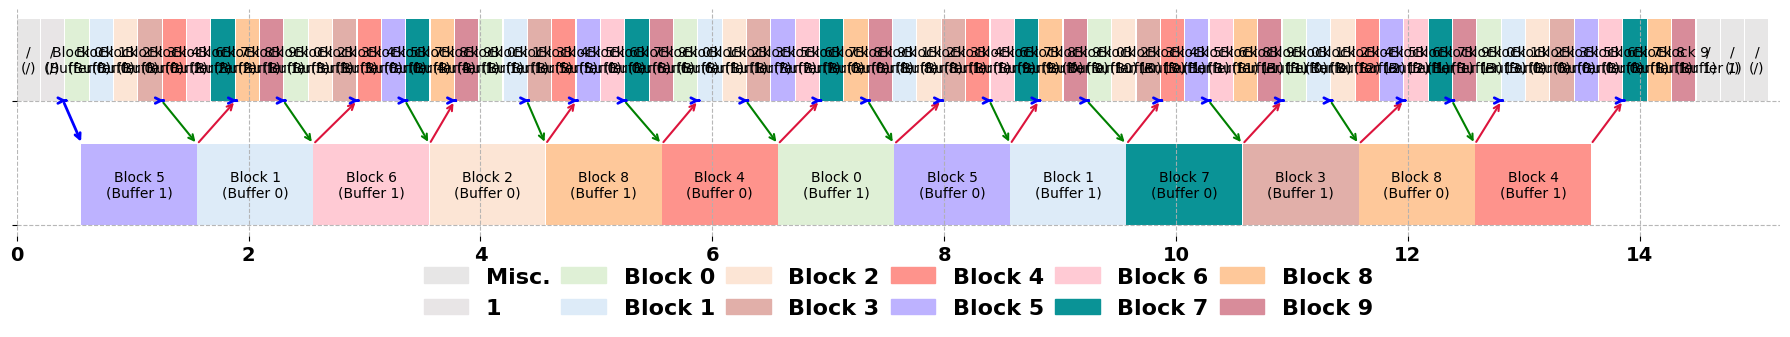

Generate this figure with matplotlib:
import math
import matplotlib.pyplot as plt
import matplotlib.patches as mpatches
import numpy as np
from matplotlib.font_manager import FontProperties

plt.rc('font',family='Times New Roman')

# plt.rcParams['xtick.labelsize'] = 16  # 设置字体大小
# plt.rcParams['xtick.labelweight'] = 'bold'  # 设置字体加粗

# Define colors for each job
colors = ['#1f77b4', '#ff7f0e', '#2ca02c', '#d62728', '#9467bd',
          '#8c564b', '#e377c2', '#7f7f7f', '#bcbd22', '#17becf',
          '#aec7e8', '#ffbb78', '#98df8a', '#ff9896', '#c5b0d5',
          '#c49c94', '#f7b6d2', '#c7c7c7', '#dbdb8d', '#9edae5',
          '#ff5733', '#33ff57', '#3357ff', '#ff33a6', '#33fff1',
          '#ffae33', '#a833ff', '#33ffa8', '#ff3333',
          '#a8ff33', '#e833ff', '#33ffe8', '#ff8333', '#3383ff',
          '#ff33f1', '#a6ff33', '#ff33a8', '#33ff83', '#f1ff33']
# Function to visualize the scheduling results
def visualize_schedule(schedule):
    fig, ax = plt.subplots(figsize=(18, 9))
    ax.set_xlabel('Time (ms)')
    ax.set_ylabel('Processor')
    ax.set_yticks(range(2))
    ax.set_yticklabels([f'{["CPU", "GPU"][i]}' for i in range(2)])
    ax.grid(True)

    schedule_data = schedule[0: 2]

    legend_patches = [mpatches.Patch(color=colors[i % len(colors)], label=str(i)) for i in range(max(job for jobs in schedule_data for job, _, _, _, _ in jobs) + 1)]
    plt.legend(handles=legend_patches, loc='upper right', title='Job')
    for processor_id, processor_schedule in enumerate(schedule_data):
        for job, tid, buffer_idx, start_time, end_time in processor_schedule:
            duration = end_time - start_time
        
            bar = ax.broken_barh([(start_time, end_time - start_time + 0.015)], (processor_id - 0.4, 0.8), facecolors=colors[job % len(colors)])
            # ax.text(start_time + (end_time - start_time) / 2, processor_id, str(f'{tid}\n({job})\n({buffer_idx if buffer_idx != 4294967295 else "/"})'), ha='center', va='center', color='white' if duration > 1e-8 else 'red')
            ax.text(start_time + (end_time - start_time) / 2, processor_id, str(f'{job}\n({buffer_idx if buffer_idx != 4294967295 else "/"})'), ha='center', va='center', color='white' if duration > 1e-8 else 'red')
    
    
    if len(schedule) > 2:
        connection_data = schedule[2]
        for left_proc, left_tid, right_proc, right_tid, send_time, recv_time in connection_data:
            start_x = send_time
            end_x = recv_time
            start_y = left_proc + 0.42 if left_proc == 0 else left_proc - 0.42
            end_y = right_proc + 0.42 if right_proc == 0 else right_proc - 0.42
            
            ax.annotate(
                '',  # No text
                xy=(end_x, end_y),  # Arrow head position
                xytext=(start_x, start_y),  # Arrow tail position
                arrowprops=dict(
                    arrowstyle='->', 
                    color='red', 
                    lw=2
                )
            )
        connection_data = schedule[3]
        for left_proc, left_tid, right_proc, right_tid, send_time, recv_time in connection_data:
            start_x = send_time
            end_x = recv_time
            start_y = left_proc + 0.42 if left_proc == 0 else left_proc - 0.42
            end_y = right_proc + 0.42 if right_proc == 0 else right_proc - 0.42
            ax.annotate(
                '',  # No text
                xy=(end_x, end_y),  # Arrow head position
                xytext=(start_x, start_y),  # Arrow tail position
                arrowprops=dict(
                    arrowstyle='->', 
                    color='blue', 
                    lw=2
                )
            )
    plt.tight_layout()
    
# article_colors = [
#     '#e7e6e6', '#e56b6f', '#006400', '#540d6e', '#DDDE76',  # 4
#     '#DB6387', '#BFAD86', '#F5BE33', '#014f86', '#ff7900',  # 9
#     '#004e98', '#0582ca', # 11
#     '#b388eb', '#3bceac', 
#     '#87bba2', '#b5e2fa',  # Stretch # 15
#     '#fce5d5', '#e1afa9',  # 17
#     '#fe938c', '#bdb2ff', '#ffcad4', '#0a9396', 
#     '#fec89a', '#d88c9a', # Collison
#     '#5e548e', '#3a5a40',  # 25
# ]
article_colors = [
    # '#e7e6e6', '#e56b6f', '#006400', '#540d6e', '#DDDE76',  # 4
    # '#DB6387', '#BFAD86', '#F5BE33', '#014f86', '#ff7900',  # 9
    # '#004e98', '#0582ca', # 11
    # '#b388eb', '#3bceac', 
    # '#87bba2', '#b5e2fa',  # Stretch # 15
    '#e7e6e6', '#e8e5e6', '#fff2ca', '#fff2ca', '#ffe0e1',  # 4
    '#ffe0e1', '#f3e1ff', '#f3e1ff', '#e8e5e6', '#e8e5e6',  # 9
    '#defffe', '#defffe', # 11
    '#f0ffd7', '#e7e5e7', 
    '#dff0d6', '#ddebf8',  # Stretch # 15
    '#fce5d5', '#e1afa9',  # 17
    '#fe938c', '#bdb2ff', '#ffcad4', '#0a9396', 
    '#fec89a', '#d88c9a', # Collison
    '#5e548e', '#3a5a40',  # 25
]
vbd_task_name_map = {
    0:"Misc.",
    14:"Block 0",
    15:"Block 1",
    16:"Block 2",
    17:"Block 3",
    18:"Block 4",
    19:"Block 5",
    20:"Block 6",
    21:"Block 7",
    22:"Block 8",
    23:"Block 9",
    24:"Block 10",
    25:"Block 11",
    26:"Block 12",
    27:"Block 13",
}

def hex_to_rgb(hex_color):
    # Remove '#' symbol if present
    hex_color = hex_color.lstrip('#')
    # Convert hex to RGB
    r = int(hex_color[0:2], 16)
    g = int(hex_color[2:4], 16)
    b = int(hex_color[4:6], 16)
    fr = r / 256.0
    fg = g / 256.0
    fb = b / 256.0
    print(f"[{fr:.4f}, {fg:.4f}, {fb:.4f}], ")
    return np.array([fr, fg, fb])

def map_orig_idx_to_arcle(func_id):
    print()

def visualize_schedule3(schedule, name_map, with_text = False, figure_name = ""):

    device_count = 2
    block_to_space_scale = 0.65

    schedule_data = schedule[0: device_count]
    # device_labels = ["CPU", "GPU"]
    device_labels = ["", ""]
    device_spacing = 0.4 / device_count

    end_time = max(end_time for processor_schedule in schedule_data for _, _, _, _, end_time in processor_schedule) + 0.1
    
    bold_font = FontProperties(weight='bold', size=14)
    # fig, ax = plt.subplots(figsize=(18, 3.5))
    fig, ax = plt.subplots(figsize=(18, 3.5))
    # ax.set_xlabel('Time (ms)')
    ax.set_xlim(0, max(end_time for processor_schedule in schedule_data for _, _, _, _, end_time in processor_schedule) + 0.1)
    # ax.set_title("Heterogeneous Task Scheduling Visualization")
    ax.tick_params(axis='x')  
    for label in ax.get_xticklabels():
        label.set_fontproperties(bold_font)

    ax.spines['top'].set_visible(False)   
    ax.spines['right'].set_visible(False) 
    ax.spines['bottom'].set_visible(False)
    ax.spines['left'].set_visible(False)  

    # ax.set_ylabel('Processor')
    # ax.set_yticks(range(2))
    # ax.set_yticklabels([f'{["CPU", "GPU"][i]}' for i in range(2)])
    yticks = [i * device_spacing for i in range(len(device_labels))]  # 根据缩放后的值计算刻度位置
    ax.set_yticks(yticks)  # 设置 y 轴刻度
    ax.set_yticklabels(device_labels)  # 设置 y 轴标签
    ax.grid(True, linestyle='--', alpha=0.9)

    

    # Create a legend for job numbers
    id_set = set()
    for processor_id, processor_schedule in enumerate(schedule_data):
        for job, tid, buffer_idx, start_time, end_time in processor_schedule:
            id_set.add(job)
    # legend_patches = [mpatches.Patch(color=colors[i % len(colors)], label=str(i)) for i in range(max(job for jobs in schedule_data for job, _, _, _, _ in jobs) + 1)]
    legend_patches = [
        mpatches.Patch(color=article_colors[i % len(article_colors)], label=name_map[i] if (i >= 14) or i == 0 else f"{i}")
            for i in id_set
    ]
    bold_font = FontProperties(weight='bold', size=16)
    plt.legend(
        handles=legend_patches,
        loc='upper center',
        bbox_to_anchor=(0.5, -0.05),  # 放置在图形下方
        ncol=math.ceil(len(id_set)/2),
        frameon=False,
        columnspacing = 0.5,
        prop={
            'size':16,
            'weight':'bold',
        }
    )
    
    for processor_id, processor_schedule in enumerate(schedule_data):
        y_base = processor_id * device_spacing 
        for job, tid, buffer_idx, start_time, end_time in processor_schedule:
            duration = end_time - start_time
            color = article_colors[job % len(article_colors)]
            # smoother = -0.01 if processor_id == 0 else 0
            smoother = 0.0 if processor_id == 0 else 0
            ax.broken_barh(
                # [(start_time, end_time - start_time + 0.04)], 
                [(start_time, end_time - start_time + smoother)], 
                (y_base, device_spacing * block_to_space_scale),  # 高度缩放到设备区间
                facecolors=color,
                # edgecolor='black'
            )
            # bar = ax.broken_barh([(start_time, end_time - start_time + 0.04)], (processor_id / 3.6, 0.2), facecolors=color)
            if with_text:
                ax.text(
                    start_time + (end_time - start_time) / 2, 
                    y_base + (device_spacing * block_to_space_scale) / 2, 
                    str(f'{f"Block {job - 14}" if job >= 14 else "/"}\n({f"Buffer {buffer_idx}" if buffer_idx != 4294967295 else "/"})'), 
                    # str(f'{tid}\n({job})\n({buffer_idx if buffer_idx != 4294967295 else "/"})'), 
                    ha='center', va='center', color='black' if duration > 1e-8 else 'red')
    
    if len(schedule) > 2:
        connection_data = schedule[2]
        for left_proc, left_tid, right_proc, right_tid, send_time, recv_time in connection_data:
            # array_offset = 0.02
            array_offset = 0.0
            start_x = send_time - array_offset
            end_x = recv_time + array_offset

            # y_base = processor_id * device_spacing 
            delta = device_spacing * block_to_space_scale
            start_y = delta - 0.00 if left_proc == 0  else left_proc * device_spacing  + 0.00
            end_y   = delta - 0.00 if right_proc == 0 else right_proc * device_spacing + 0.00
            ax.annotate(
                '',  # No text
                xy=(end_x, end_y),  # Arrow head position
                xytext=(start_x, start_y),  # Arrow tail position
                arrowprops=dict(
                    arrowstyle='->', 
                    color='crimson' if left_proc == 0 else 'green', 
                    connectionstyle='arc3',
                    # shrink=0.05
                    lw=1.5
                )
            )

    if len(schedule) > 3:
        connection_data = schedule[3]
        for left_proc, left_tid, right_proc, right_tid, send_time, recv_time in connection_data:
            start_x = send_time - 0.01
            # end_x = send_time + 0.03
            end_x = recv_time + 0.01
            delta = device_spacing * 0.65
            start_y = delta if left_proc == 0 else  left_proc * device_spacing  
            end_y   = delta if right_proc == 0 else right_proc * device_spacing 

            ax.annotate(
                '',  # No text
                xy=(end_x, end_y),  # Arrow head position
                xytext=(start_x, start_y),  # Arrow tail position
                arrowprops=dict(
                    arrowstyle='->', 
                    color='blue', 
                    lw=2
                )
            )

    plt.tight_layout()
    
    if figure_name != "":
        # plt.savefig(f"documents/{figure_name}.svg", format="svg", dpi=300, bbox_inches="tight") // Save as .svg
        plt.savefig(f"documents/{figure_name}.png", format="png", dpi=300, bbox_inches="tight")


#
# Paste the scheduling result from 
#

visualize_schedule3([ # Iter 1
    [(19, 6, 1, 0.555, 1.555), (15, 12, 0, 1.557, 2.557), (20, 17, 1, 2.559, 3.559), (16, 23, 0, 3.561, 4.561), (22, 29, 1, 4.563, 5.563), (18, 35, 0, 5.565, 6.565), (14, 41, 1, 6.567, 7.567), (19, 46, 0, 7.569, 8.569), (15, 52, 1, 8.571, 9.571), (21, 58, 0, 9.573, 10.573), (17, 64, 1, 10.575, 11.575), (22, 69, 0, 11.577, 12.577), (18, 75, 1, 12.579, 13.579)],
    [(0, 83, 4294967295, 0.000, 0.200), (1, 0, 4294967295, 0.210, 0.410), (14, 1, 0, 0.420, 0.620), (15, 2, 0, 0.630, 0.830), (16, 3, 0, 0.840, 1.040), (17, 4, 0, 1.050, 1.250), (18, 5, 2, 1.260, 1.460), (20, 7, 2, 1.470, 1.670), (21, 8, 2, 1.680, 1.880), (22, 9, 1, 1.890, 2.090), (23, 10, 1, 2.100, 2.300), (14, 11, 3, 2.310, 2.510), (16, 13, 3, 2.520, 2.720), (17, 14, 3, 2.730, 2.930), (18, 15, 0, 2.940, 3.140), (19, 16, 0, 3.150, 3.350), (21, 18, 4, 3.360, 3.560), (22, 19, 4, 3.570, 3.770), (23, 20, 1, 3.780, 3.980), (14, 21, 1, 3.990, 4.190), (15, 22, 1, 4.200, 4.400), (17, 24, 5, 4.410, 4.610), (18, 25, 5, 4.620, 4.820), (19, 26, 0, 4.830, 5.030), (20, 27, 0, 5.040, 5.240), (21, 28, 6, 5.250, 5.450), (23, 30, 6, 5.460, 5.660), (14, 31, 6, 5.670, 5.870), (15, 32, 1, 5.880, 6.080), (16, 33, 1, 6.090, 6.290), (17, 34, 7, 6.300, 6.500), (19, 36, 7, 6.510, 6.710), (20, 37, 7, 6.720, 6.920), (21, 38, 0, 6.930, 7.130), (22, 39, 0, 7.140, 7.340), (23, 40, 8, 7.350, 7.550), (15, 42, 8, 7.560, 7.760), (16, 43, 8, 7.770, 7.970), (17, 44, 1, 7.980, 8.180), (18, 45, 1, 8.190, 8.390), (20, 47, 9, 8.400, 8.600), (21, 48, 9, 8.610, 8.810), (22, 49, 0, 8.820, 9.020), (23, 50, 0, 9.030, 9.230), (14, 51, 10, 9.240, 9.440), (16, 53, 10, 9.450, 9.650), (17, 54, 10, 9.660, 9.860), (18, 55, 1, 9.870, 10.070), (19, 56, 1, 10.080, 10.280), (20, 57, 11, 10.290, 10.490), (22, 59, 11, 10.500, 10.700), (23, 60, 11, 10.710, 10.910), (14, 61, 0, 10.920, 11.120), (15, 62, 0, 11.130, 11.330), (16, 63, 12, 11.340, 11.540), (18, 65, 12, 11.550, 11.750), (19, 66, 12, 11.760, 11.960), (20, 67, 1, 11.970, 12.170), (21, 68, 1, 12.180, 12.380), (23, 70, 13, 12.390, 12.590), (14, 71, 13, 12.600, 12.800), (15, 72, 0, 12.810, 13.010), (16, 73, 0, 13.020, 13.220), (17, 74, 0, 13.230, 13.430), (19, 76, 0, 13.440, 13.640), (20, 77, 0, 13.650, 13.850), (21, 78, 1, 13.860, 14.060), (22, 79, 1, 14.070, 14.270), (23, 80, 1, 14.280, 14.480), (0, 81, 1, 14.490, 14.690), (0, 82, 4294967295, 14.700, 14.900), (0, 84, 4294967295, 14.910, 15.110)],
    [(0, 6, 1, 9, 1.555, 1.890), (1, 4, 0, 12, 1.250, 1.557), (0, 12, 1, 15, 2.557, 2.940), (1, 10, 0, 17, 2.300, 2.559), (0, 17, 1, 20, 3.559, 3.780), (1, 16, 0, 23, 3.350, 3.561), (0, 23, 1, 26, 4.561, 4.830), (1, 22, 0, 29, 4.400, 4.563), (0, 29, 1, 32, 5.563, 5.880), (1, 27, 0, 35, 5.240, 5.565), (0, 35, 1, 38, 6.565, 6.930), (1, 33, 0, 41, 6.290, 6.567), (0, 41, 1, 44, 7.567, 7.980), (1, 39, 0, 46, 7.340, 7.569), (0, 46, 1, 49, 8.569, 8.820), (1, 45, 0, 52, 8.390, 8.571), (0, 52, 1, 55, 9.571, 9.870), (1, 50, 0, 58, 9.230, 9.573), (0, 58, 1, 61, 10.573, 10.920), (1, 56, 0, 64, 10.280, 10.575), (0, 64, 1, 67, 11.575, 11.970), (1, 62, 0, 69, 11.330, 11.577), (0, 69, 1, 72, 12.577, 12.810), (1, 68, 0, 75, 12.380, 12.579), (0, 75, 1, 78, 13.579, 13.860), ],
    [(1, 0, 1, 1, 0.410, 0.420), (1, 4, 1, 5, 1.250, 1.260), (1, 0, 0, 6, 0.410, 0.555), (1, 8, 1, 9, 1.880, 1.890), (1, 10, 1, 11, 2.300, 2.310), (1, 14, 1, 15, 2.930, 2.940), (1, 16, 1, 18, 3.350, 3.360), (1, 19, 1, 20, 3.770, 3.780), (1, 22, 1, 24, 4.400, 4.410), (1, 25, 1, 26, 4.820, 4.830), (1, 27, 1, 28, 5.240, 5.250), (1, 31, 1, 32, 5.870, 5.880), (1, 33, 1, 34, 6.290, 6.300), (1, 37, 1, 38, 6.920, 6.930), (1, 39, 1, 40, 7.340, 7.350), (1, 43, 1, 44, 7.970, 7.980), (1, 45, 1, 47, 8.390, 8.400), (1, 48, 1, 49, 8.810, 8.820), (1, 50, 1, 51, 9.230, 9.240), (1, 54, 1, 55, 9.860, 9.870), (1, 56, 1, 57, 10.280, 10.290), (1, 60, 1, 61, 10.910, 10.920), (1, 62, 1, 63, 11.330, 11.340), (1, 66, 1, 67, 11.960, 11.970), (1, 68, 1, 70, 12.380, 12.390), (1, 71, 1, 72, 12.800, 12.810), (1, 77, 1, 78, 13.850, 13.860), ],
    
], vbd_task_name_map, with_text=True, figure_name="")




plt.show()
plt.ion()

